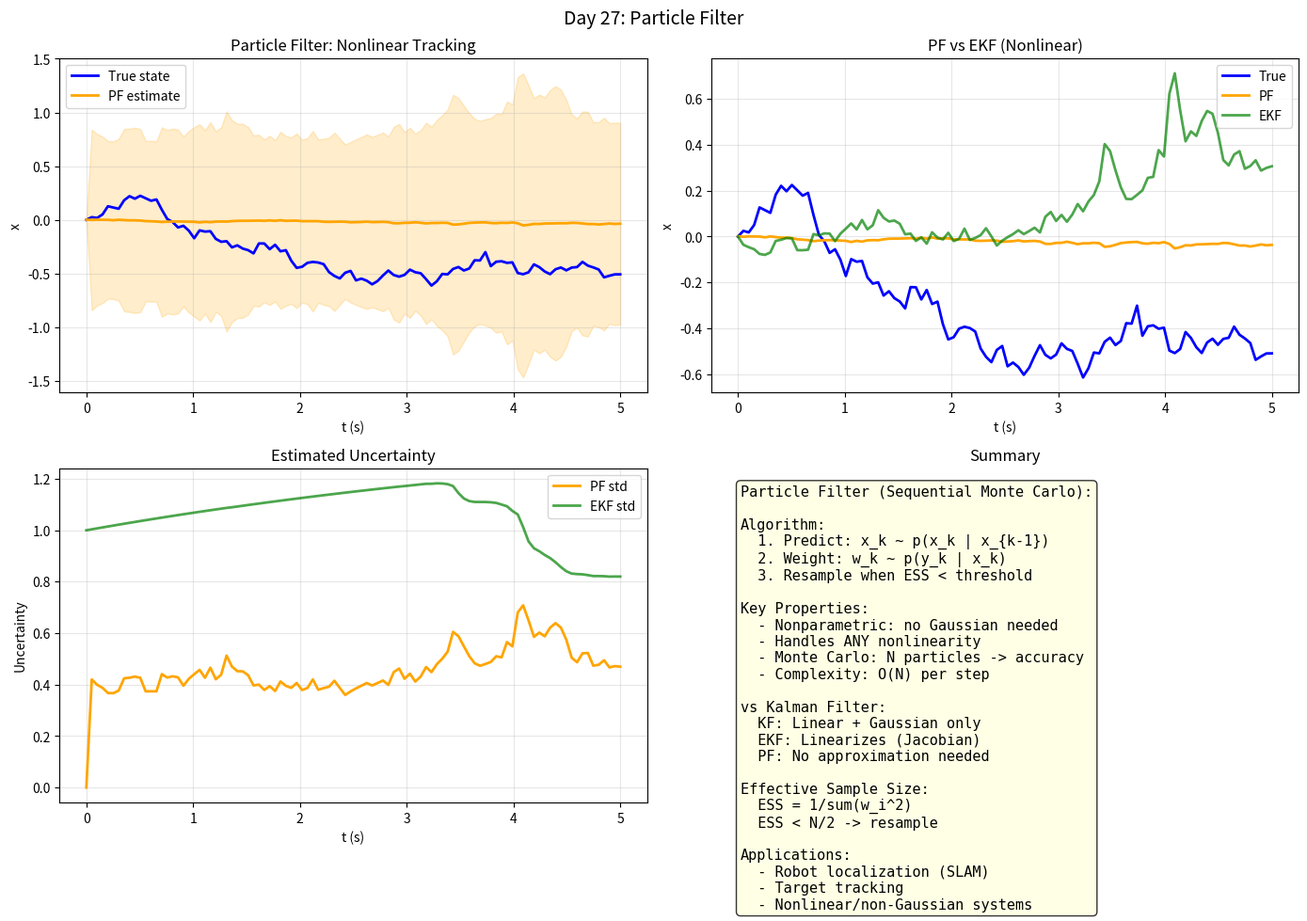

Here is the Python script that generated this plot: (Note: this script raises an exception after producing the figure.)
import numpy as np
import matplotlib
matplotlib.use('Agg')
import matplotlib.pyplot as plt

print("Day 27: Particle Filter")
np.random.seed(42)
fig, axes = plt.subplots(2, 2, figsize=(14, 10))
fig.suptitle('Day 27: Particle Filter', fontsize=14)

T = 5.0
dt = 0.05
N_steps = int(T/dt)
t = np.linspace(0, T, N_steps)
x_true = np.zeros(N_steps)
x_true[0] = 0.0
for i in range(N_steps-1):
    x_true[i+1] = x_true[i] + 0.05 * np.random.randn()
y_meas = x_true**2 / 20 + 0.1 * np.random.randn(N_steps)

N_particles = 500
particles = np.zeros((N_steps, N_particles))
weights = np.zeros((N_steps, N_particles))
x_est = np.zeros(N_steps)
std_est = np.zeros(N_steps)

particles[0] = np.random.randn(N_particles) * 0.5
weights[0] = np.ones(N_particles) / N_particles
x_est[0] = np.mean(particles[0])

for k in range(1, N_steps):
    particles[k] = particles[k-1] + 0.05 * np.random.randn(N_particles)
    sigma_v = 0.1
    residuals = y_meas[k] - particles[k]**2/20
    likelihood = np.exp(-residuals**2 / (2 * sigma_v**2))
    weights[k] = likelihood * weights[k-1]
    wsum = np.sum(weights[k])
    if wsum > 0:
        weights[k] /= wsum
    x_est[k] = np.sum(weights[k] * particles[k])
    var_est = np.sum(weights[k] * (particles[k] - x_est[k])**2)
    std_est[k] = np.sqrt(var_est)
    ess = 1.0 / np.sum(weights[k]**2) if np.sum(weights[k]**2) > 0 else N_particles
    if ess < N_particles/2:
        cumsum = np.cumsum(weights[k])
        cumsum[-1] = 1.0
        uu = np.random.rand(N_particles) / N_particles
        idx = np.arange(N_particles) / N_particles
        resample_idx = np.searchsorted(cumsum, uu + idx)
        particles[k] = particles[k, resample_idx]
        weights[k] = np.ones(N_particles) / N_particles

ax = axes[0, 0]
ax.plot(t, x_true, 'b-', lw=2, label='True state')
ax.plot(t, x_est, 'orange', lw=2, label='PF estimate')
ax.fill_between(t, x_est - 2*std_est, x_est + 2*std_est, alpha=0.2, color='orange')
ax.set_xlabel('t (s)')
ax.set_ylabel('x')
ax.set_title('Particle Filter: Nonlinear Tracking')
ax.legend()
ax.grid(True, alpha=0.3)

x_ekf = np.zeros(N_steps)
P_ekf = np.zeros(N_steps)
x_ekf[0] = 0.0
P_ekf[0] = 0.25
Q = 0.05**2
R = 0.1**2
for k in range(1, N_steps):
    P_pred = P_ekf[k-1] + Q
    H = max(0.01, x_ekf[k-1] / 10)
    S = H * P_pred * H + R
    K = P_pred * H / S if S > 0 else 0
    x_ekf[k] = x_ekf[k-1] + K * (y_meas[k] - x_ekf[k-1]**2/20)
    P_ekf[k] = (1 - K*H) * P_pred

ax = axes[0, 1]
ax.plot(t, x_true, 'b-', lw=2, label='True')
ax.plot(t, x_est, 'orange', lw=2, label='PF')
ax.plot(t, x_ekf, 'green', lw=2, alpha=0.7, label='EKF')
ax.set_xlabel('t (s)')
ax.set_ylabel('x')
ax.set_title('PF vs EKF (Nonlinear)')
ax.legend()
ax.grid(True, alpha=0.3)

ax = axes[1, 0]
ax.plot(t, std_est, 'orange', lw=2, label='PF std')
ax.plot(t, 2*np.sqrt(P_ekf), 'green', lw=2, alpha=0.7, label='EKF std')
ax.set_xlabel('t (s)')
ax.set_ylabel('Uncertainty')
ax.set_title('Estimated Uncertainty')
ax.legend()
ax.grid(True, alpha=0.3)

ax = axes[1, 1]
ax.axis('off')
ax.text(0.05, 0.95,
    "Particle Filter (Sequential Monte Carlo):\n\n"
    "Algorithm:\n"
    "  1. Predict: x_k ~ p(x_k | x_{k-1})\n"
    "  2. Weight: w_k ~ p(y_k | x_k)\n"
    "  3. Resample when ESS < threshold\n\n"
    "Key Properties:\n"
    "  - Nonparametric: no Gaussian needed\n"
    "  - Handles ANY nonlinearity\n"
    "  - Monte Carlo: N particles -> accuracy\n"
    "  - Complexity: O(N) per step\n\n"
    "vs Kalman Filter:\n"
    "  KF: Linear + Gaussian only\n"
    "  EKF: Linearizes (Jacobian)\n"
    "  PF: No approximation needed\n\n"
    "Effective Sample Size:\n"
    "  ESS = 1/sum(w_i^2)\n"
    "  ESS < N/2 -> resample\n\n"
    "Applications:\n"
    "  - Robot localization (SLAM)\n"
    "  - Target tracking\n"
    "  - Nonlinear/non-Gaussian systems",
    transform=ax.transAxes, va='top', fontsize=11,
    fontfamily='monospace', bbox=dict(boxstyle='round', facecolor='lightyellow', alpha=0.8))
ax.set_title('Summary')

plt.tight_layout()
plt.savefig('C:/Users/WUccc/.openclaw/workspace/notes/工程控制论/code/day27_particle.png', dpi=150, bbox_inches='tight')
print("Figure saved!")
